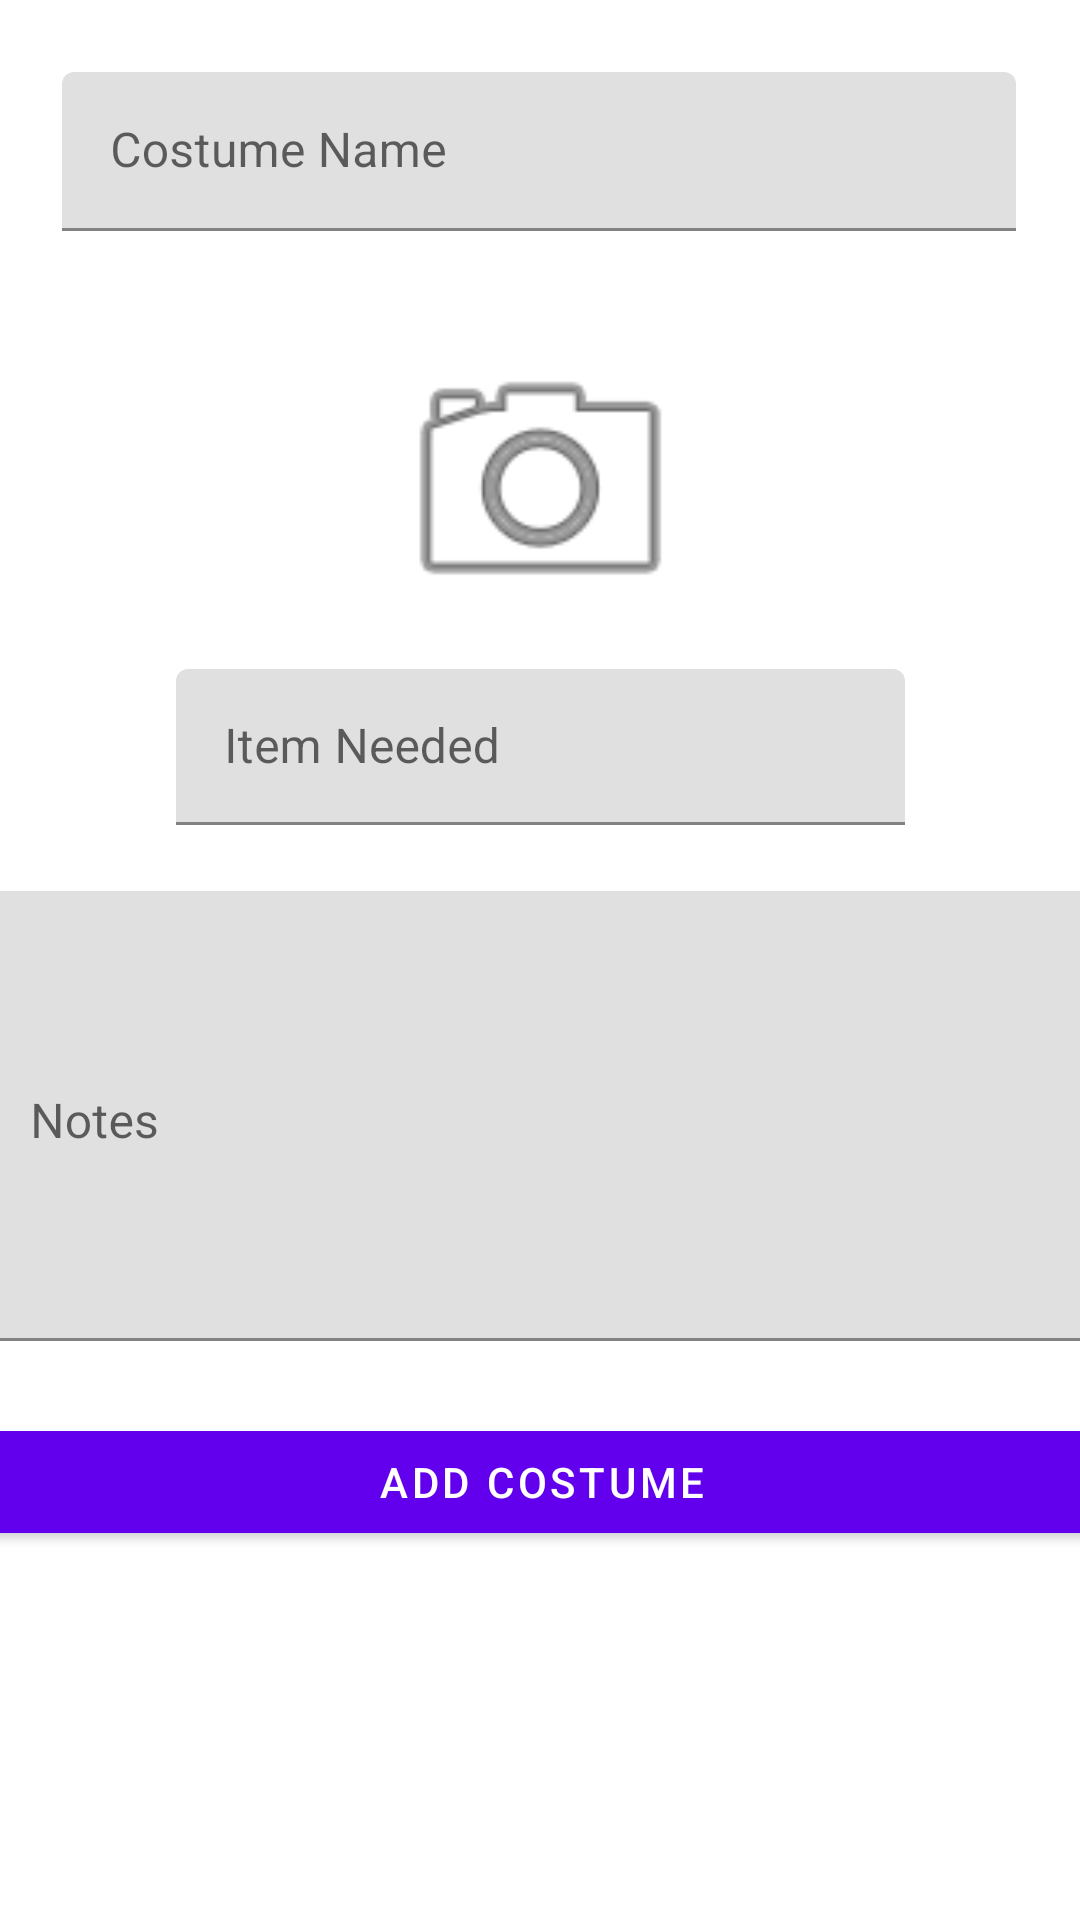

Android layout source for this screen:
<!-- AndroidManifest.xml: application theme AppTheme -->
<!-- res/layout/activity_add_costume.xml -->
<?xml version="1.0" encoding="utf-8"?>
<androidx.coordinatorlayout.widget.CoordinatorLayout xmlns:android="http://schemas.android.com/apk/res/android"
    xmlns:app="http://schemas.android.com/apk/res-auto"
    xmlns:tools="http://schemas.android.com/tools"
    android:layout_width="match_parent"
    android:layout_height="match_parent"
    tools:context=".AddCostume">

    <include layout="@layout/content_add_costume" />

</androidx.coordinatorlayout.widget.CoordinatorLayout>
<!-- res/layout/content_add_costume.xml (included above) -->
<?xml version="1.0" encoding="utf-8"?>
<androidx.constraintlayout.widget.ConstraintLayout xmlns:android="http://schemas.android.com/apk/res/android"
    xmlns:app="http://schemas.android.com/apk/res-auto"
    xmlns:tools="http://schemas.android.com/tools"
    android:layout_width="match_parent"
    android:layout_height="match_parent"
    app:layout_behavior="@string/appbar_scrolling_view_behavior"
    tools:context=".AddCostume"
    tools:showIn="@layout/activity_add_costume">

    <com.google.android.material.textfield.TextInputLayout
        android:id="@+id/txtLayoutName"
        android:layout_width="318dp"
        android:layout_height="53dp"
        android:layout_marginTop="24dp"
        android:hint="@string/name_hint"
        app:layout_constraintEnd_toEndOf="parent"
        app:layout_constraintHorizontal_bias="0.494"
        app:layout_constraintStart_toStartOf="parent"
        app:layout_constraintTop_toTopOf="parent">

        <com.google.android.material.textfield.TextInputEditText
            android:id="@+id/txtCostumeName"
            android:layout_width="match_parent"
            android:layout_height="wrap_content"
            android:textAlignment="center" />

    </com.google.android.material.textfield.TextInputLayout>

    <ImageView
        android:id="@+id/imgCamera"
        android:layout_width="123dp"
        android:layout_height="104dp"
        android:layout_marginTop="32dp"
        app:layout_constraintEnd_toEndOf="parent"
        app:layout_constraintStart_toStartOf="parent"
        app:layout_constraintTop_toBottomOf="@+id/txtLayoutName"
        app:srcCompat="@android:drawable/ic_menu_camera" />

    <com.google.android.material.textfield.TextInputLayout
        android:id="@+id/txtLayoutListItem"
        android:layout_width="243dp"
        android:layout_height="52dp"
        android:layout_marginTop="10sp"
        android:hint="@string/item_hint"
        app:layout_constraintBottom_toTopOf="@+id/chipGroup"
        app:layout_constraintEnd_toEndOf="parent"
        app:layout_constraintStart_toStartOf="parent"
        app:layout_constraintTop_toBottomOf="@+id/imgCamera"
        app:layout_constraintVertical_bias="0.6">

        <com.google.android.material.textfield.TextInputEditText
            android:id="@+id/txtListItem"
            android:layout_width="match_parent"
            android:layout_height="wrap_content" />

    </com.google.android.material.textfield.TextInputLayout>

    <ImageButton
        android:id="@+id/btnAddItem"
        android:layout_width="30dp"
        android:layout_height="30dp"
        android:layout_alignParentRight="true"
        android:layout_centerVertical="true"
        android:layout_margin="5dp"
        android:layout_marginEnd="234dp"
        android:background="@android:color/transparent"
        android:src="@drawable/round_done_outline_black_18dp"
        android:text="Button"
        app:layout_constraintBottom_toTopOf="@+id/chipGroup"
        app:layout_constraintEnd_toEndOf="@+id/txtLayoutListItem"
        app:layout_constraintTop_toTopOf="@+id/txtLayoutListItem" />

    <com.google.android.material.chip.ChipGroup
        android:id="@+id/chipGroup"
        android:layout_width="match_parent"
        android:layout_height="wrap_content"
        android:layout_margin="10sp"
        app:layout_constraintEnd_toEndOf="parent"
        app:layout_constraintStart_toStartOf="parent"
        app:layout_constraintTop_toBottomOf="@+id/txtLayoutListItem">

    </com.google.android.material.chip.ChipGroup>

    <com.google.android.material.textfield.TextInputLayout
        android:id="@+id/txtLayoutNotes"
        android:layout_width="375dp"
        android:layout_height="150dp"
        android:layout_marginTop="12dp"
        android:hint="@string/notes_hint"
        app:layout_constraintEnd_toEndOf="parent"
        app:layout_constraintHorizontal_bias="0.444"
        app:layout_constraintStart_toStartOf="parent"
        app:layout_constraintTop_toBottomOf="@+id/chipGroup">

        <com.google.android.material.textfield.TextInputEditText
            android:id="@+id/txtNotes"
            android:layout_width="match_parent"
            android:layout_height="match_parent"
            android:gravity="start|top"
            android:textAlignment="textStart" />

    </com.google.android.material.textfield.TextInputLayout>

    <com.google.android.material.button.MaterialButton
        android:id="@+id/btnAddCostume"
        android:layout_width="376dp"
        android:layout_height="46dp"
        android:layout_marginTop="24dp"
        android:text="@string/btnAddCostume"
        android:textAlignment="center"
        app:layout_constraintEnd_toEndOf="parent"
        app:layout_constraintHorizontal_bias="0.498"
        app:layout_constraintStart_toStartOf="parent"
        app:layout_constraintTop_toBottomOf="@+id/txtLayoutNotes" />

</androidx.constraintlayout.widget.ConstraintLayout>
<!-- resources referenced by this layout -->
<resources>
  <string name="btnAddCostume">Add Costume</string>
  <string name="item_hint">Item Needed</string>
  <string name="name_hint">Costume Name</string>
  <string name="notes_hint">Notes</string>
  <style name="AppTheme" parent="Theme.MaterialComponents.Light.DarkActionBar">
          
          <item name="colorPrimary">@color/colorPrimary</item>
          <item name="colorPrimaryDark">@color/colorPrimaryDark</item>
          <item name="colorAccent">@color/colorAccent</item>
      </style>
  <!-- not gathered from this repository: default colours our renderer supplied (Android Studio template values) -->
  <color name="colorPrimary">#FF6200EE</color>
  <color name="colorPrimaryDark">#FF3700B3</color>
  <color name="colorAccent">#FF03DAC5</color>
</resources>
